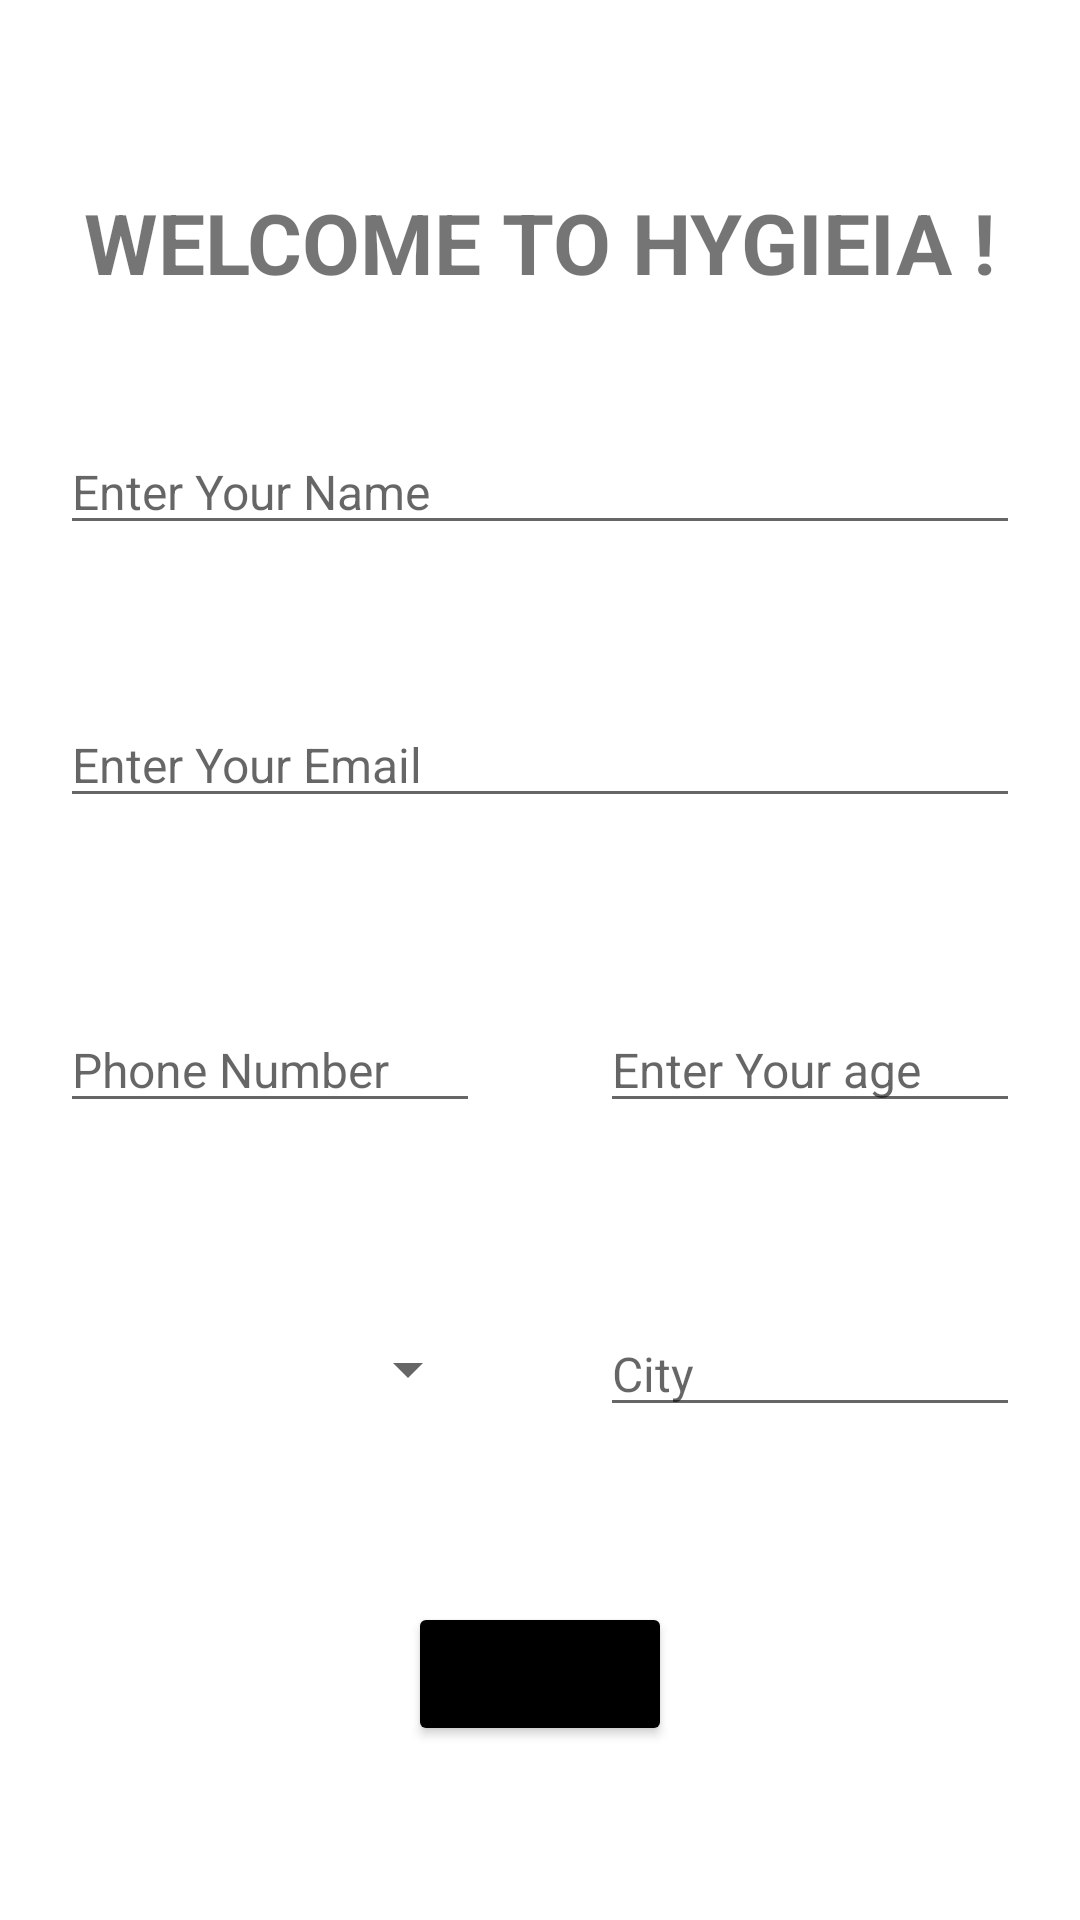

This screen was rendered from an Android layout file. Write that file and the resources it references.
<!-- AndroidManifest.xml: application theme Theme.HealthDream -->
<!-- res/layout/activity_user_details.xml -->
<?xml version="1.0" encoding="utf-8"?>
<androidx.constraintlayout.widget.ConstraintLayout xmlns:android="http://schemas.android.com/apk/res/android"
    xmlns:app="http://schemas.android.com/apk/res-auto"
    xmlns:tools="http://schemas.android.com/tools"
    android:layout_width="match_parent"
    android:layout_height="match_parent"
    tools:context=".UserDetails">


    <TextView
        android:id="@+id/textView4"
        android:layout_width="wrap_content"
        android:layout_height="wrap_content"
        android:text="WELCOME TO HYGIEIA !"
        android:textSize="28sp"
        android:textStyle="bold"
        app:layout_constraintBottom_toBottomOf="parent"
        app:layout_constraintEnd_toEndOf="parent"
        app:layout_constraintStart_toStartOf="parent"
        app:layout_constraintTop_toTopOf="parent"
        app:layout_constraintVertical_bias="0.103" />

    <EditText
        android:id="@+id/name"
        android:layout_width="match_parent"
        android:layout_height="wrap_content"
        android:layout_marginStart="20dp"
        android:inputType="text"
        android:layout_marginEnd="20dp"
        android:hint="Enter Your Name"
        android:textSize="16sp"
        app:layout_constraintBottom_toBottomOf="parent"
        app:layout_constraintEnd_toEndOf="parent"
        app:layout_constraintHorizontal_bias="0"
        app:layout_constraintStart_toStartOf="parent"
        app:layout_constraintTop_toBottomOf="@+id/textView4"
        app:layout_constraintVertical_bias="0.087" />

    <EditText
        android:id="@+id/email"
        android:layout_width="match_parent"
        android:layout_height="wrap_content"
        android:layout_marginStart="20dp"
        android:layout_marginEnd="20dp"
        android:hint="Enter Your Email"
        android:inputType="textEmailAddress"
        android:textSize="16sp"
        app:layout_constraintBottom_toBottomOf="parent"
        app:layout_constraintEnd_toEndOf="parent"
        app:layout_constraintHorizontal_bias="0"
        app:layout_constraintStart_toStartOf="parent"
        app:layout_constraintTop_toBottomOf="@+id/textView4"
        app:layout_constraintVertical_bias="0.268" />


    <LinearLayout
        android:layout_width="match_parent"
        android:layout_height="wrap_content"
        android:orientation="horizontal"
        app:layout_constraintBottom_toTopOf="@+id/linearLayout2"
        app:layout_constraintEnd_toEndOf="parent"
        app:layout_constraintStart_toStartOf="parent"
        app:layout_constraintTop_toBottomOf="@+id/email">

        <EditText
            android:id="@+id/phone"
            android:layout_width="match_parent"
            android:layout_height="wrap_content"
            android:layout_marginStart="20dp"
            android:layout_marginEnd="20dp"
            android:layout_weight="1"
            android:hint="Phone Number"
            android:inputType="phone"
            android:textSize="16sp"
            app:layout_constraintBottom_toBottomOf="parent"
            app:layout_constraintEnd_toEndOf="parent"
            app:layout_constraintHorizontal_bias="1.0"
            app:layout_constraintStart_toStartOf="parent"
            app:layout_constraintTop_toBottomOf="@+id/textView4"
            app:layout_constraintVertical_bias="0.468" />

        <EditText
            android:id="@+id/age"
            android:layout_width="match_parent"
            android:layout_height="wrap_content"
            android:layout_marginStart="20dp"
            android:layout_marginEnd="20dp"
            android:layout_weight="1"
            android:hint="Enter Your age"
            android:inputType="text"
            android:textSize="16sp"
            app:layout_constraintBottom_toBottomOf="parent"
            app:layout_constraintEnd_toEndOf="parent"
            app:layout_constraintHorizontal_bias="1.0"
            app:layout_constraintStart_toStartOf="parent"
            app:layout_constraintTop_toBottomOf="@+id/textView4"
            app:layout_constraintVertical_bias="0.468" />
    </LinearLayout>

    <LinearLayout
        android:id="@+id/linearLayout2"
        android:layout_width="match_parent"
        android:layout_height="wrap_content"
        android:orientation="horizontal"
        app:layout_constraintBottom_toBottomOf="parent"
        app:layout_constraintEnd_toEndOf="parent"
        app:layout_constraintStart_toStartOf="parent"
        app:layout_constraintTop_toBottomOf="@+id/email">

        <Spinner
            android:id="@+id/gender"
            android:layout_width="match_parent"
            android:layout_height="match_parent"
            android:layout_marginStart="20dp"
            android:layout_marginEnd="20dp"
            android:layout_weight="1"
            android:hint="Gender"
            android:textSize="16sp"
            app:layout_constraintBottom_toBottomOf="parent"
            app:layout_constraintEnd_toEndOf="parent"
            app:layout_constraintHorizontal_bias="1.0"
            app:layout_constraintStart_toStartOf="parent"
            app:layout_constraintTop_toBottomOf="@+id/textView4"
            app:layout_constraintVertical_bias="0.468" />

        <EditText
            android:id="@+id/city"
            android:layout_width="match_parent"
            android:layout_height="wrap_content"
            android:layout_marginStart="20dp"
            android:layout_marginEnd="20dp"
            android:layout_weight="1"
            android:hint="City"
            android:inputType="text"
            android:textSize="16sp"
            app:layout_constraintBottom_toBottomOf="parent"
            app:layout_constraintEnd_toEndOf="parent"
            app:layout_constraintHorizontal_bias="1.0"
            app:layout_constraintStart_toStartOf="parent"
            app:layout_constraintTop_toBottomOf="@+id/textView4"
            app:layout_constraintVertical_bias="0.468" />
    </LinearLayout>

    <Button
        android:id="@+id/save"
        android:layout_width="wrap_content"
        android:layout_height="wrap_content"
        android:text="Save"
        android:backgroundTint="@color/black"
        app:layout_constraintBottom_toBottomOf="parent"
        app:layout_constraintEnd_toEndOf="parent"
        app:layout_constraintHorizontal_bias="0.5"
        app:layout_constraintStart_toStartOf="parent"
        app:layout_constraintTop_toBottomOf="@+id/linearLayout2" />

</androidx.constraintlayout.widget.ConstraintLayout>
<!-- resources referenced by this layout -->
<resources>
  <style name="Theme.HealthDream" parent="Theme.MaterialComponents.DayNight.DarkActionBar">
          
          <item name="colorPrimary">@color/purple_500</item>
          <item name="colorPrimaryVariant">@color/purple_700</item>
          <item name="colorOnPrimary">@color/white</item>
          
          <item name="colorSecondary">@color/teal_200</item>
          <item name="colorSecondaryVariant">@color/teal_700</item>
          <item name="colorOnSecondary">@color/black</item>
          
          <item name="android:statusBarColor" tools:targetApi="l">?attr/colorPrimaryVariant</item>
          
      </style>
  <!-- not gathered from this repository: default colours our renderer supplied (Android Studio template values) -->
  <color name="purple_500">#FF6200EE</color>
  <color name="purple_700">#FF3700B3</color>
  <color name="teal_200">#FF03DAC5</color>
  <color name="teal_700">#FF018786</color>
  <color name="black">#FF000000</color>
  <color name="white">#FFFFFFFF</color>
</resources>
